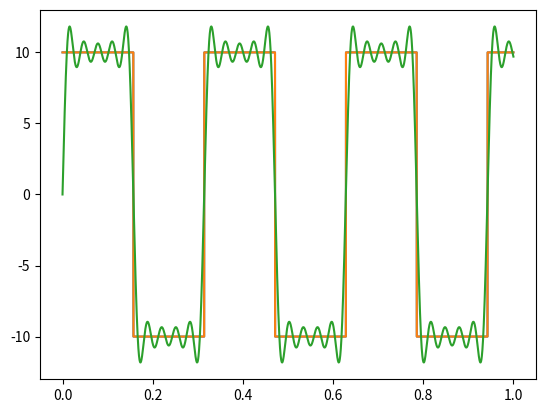

The script that saved this image:
# -*- coding: utf-8 -*-
"""
Created on Sun Mar 29 21:21:56 2020

[redacted]
"""

import numpy as np
import matplotlib.pyplot as plt


def get_F_exact (F_0, t, tau, show = False):
    F = np.ones_like(t_array)
    
    for (t, i) in zip(t_array, range(len(F))):
        if t % tau < tau/2:
            F[i] = F_0
        else:
            F[i] = -F_0
    
    if show:        
        plt.plot(t_array,F)
        plt.show()
        
    return F

def get_modal_params(m,d,k):
    
    w_0 = np.sqrt(k/m)
    delta = d/2/m/w_0
    
    return w_0, delta


def get_four_coeffs(F_0, n_max, compare_exact=True, t=None, F_exact=None, w=None):
    
    a_j=np.zeros(n_max)
    b_j=np.zeros(n_max)
    
    for j in range(n_max):
        
        if j==0: #a_0
            a_j[j] = 0
        
        else:
            a_j[j] = 0
            b_j[j] = 2*F_0/j/np.pi *(1-np.cos(j*np.pi))
            
    if compare_exact:
        
        F_approx = np.ones_like(F_exact) 
        
        for j in range(n_max):
            if j==0:
                F_approx *= a_j[j]/2 
            else:
                F_approx += a_j[j]*np.cos(j*w*t) + b_j[j]*np.sin(j*w*t)
        
        plt.plot(t,F_exact)
        plt.plot(t, F_approx)
        plt.show()
                
    return a_j, b_j





if __name__=='__main__':
    
    # input values
    m = 1           # [kg]
    k = 30*10**3    # [N/m]
    d = 1           # [Ns/m]
    F_0 = 10        # [N]
    tau = np.pi/10  # [s]
    
    w = 2*np.pi/tau 
    
    
    # time array 
    t_min = 0       # [s]
    t_max = 1       # [s]
    dt = 0.0001     # [s]
    t_array = np.arange(t_min,t_max,dt)
    
    # exact excitation force
    F_exact = get_F_exact(F_0, t_array, tau, show=True)
    
    # obtain modal parameters
    w_0, delta = get_modal_params(m,d,k)
    
    # get fourier series
    n_max = 10
    a_j, b_j= get_four_coeffs(F_0, n_max, True, t_array, F_exact, w)
    
    # the calculation of response using superposition principle is intentionally not coded yet
